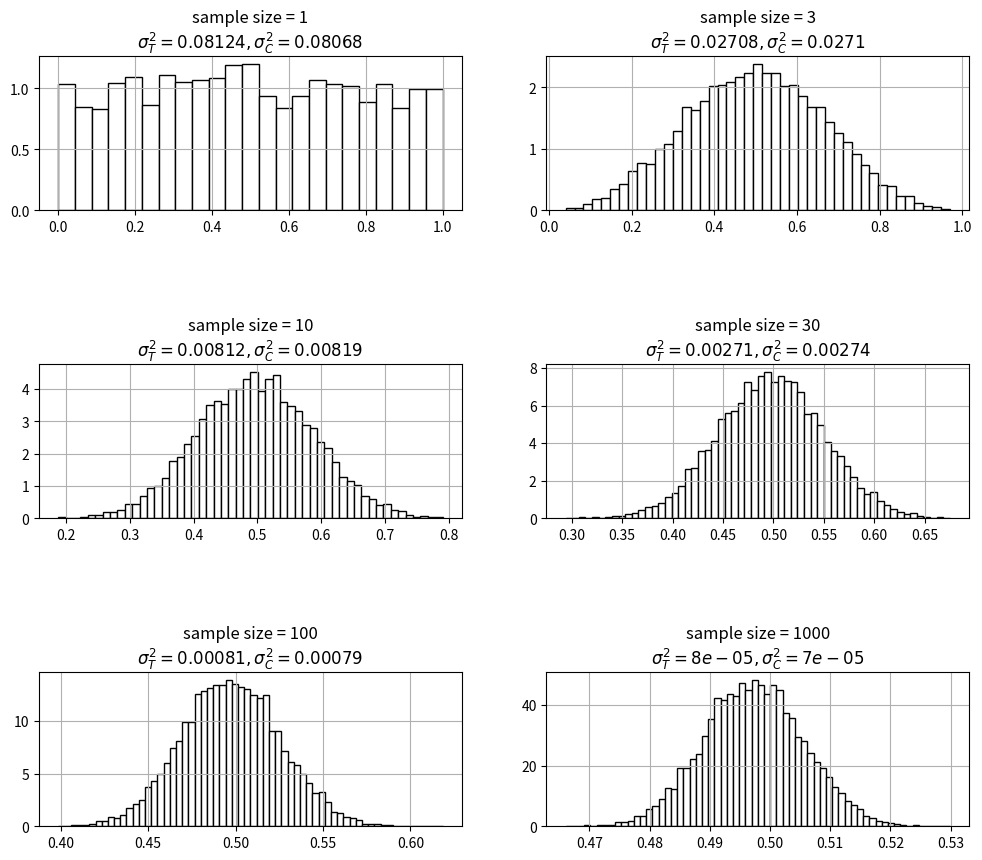

This chart was generated by the following Python code:
import numpy as np
from numpy.random import uniform
import matplotlib.pyplot as plt
initial_distro = uniform(0,1,6000)
def CLT(initial,sample_size):
    normal_sample = [np.mean(np.random.choice(initial,size=sample_size,replace=False)) for _ in range(10000)]
    return np.array(normal_sample)
var_i = np.var(initial_distro)
sample_size = [1,3,10,30,100,1000]
final_distro = [CLT(initial_distro,i) for i in sample_size]
fig = plt.figure(figsize=(12,10))
for i in range(6):
    ax = fig.add_subplot(3,2,i+1)
    ax.hist(final_distro[i],bins='auto',color = 'white',edgecolor = 'black',density=True)
    ax.set_title(f'sample size = {sample_size[i]}\n'+r'$\sigma_{T}^2 = '+str(round(var_i/sample_size[i],5))+',\sigma_{C}^2 ='+str(round(np.var(final_distro[i]),5))+'$')
    ax.grid()
plt.subplots_adjust(hspace=1)
plt.show()
